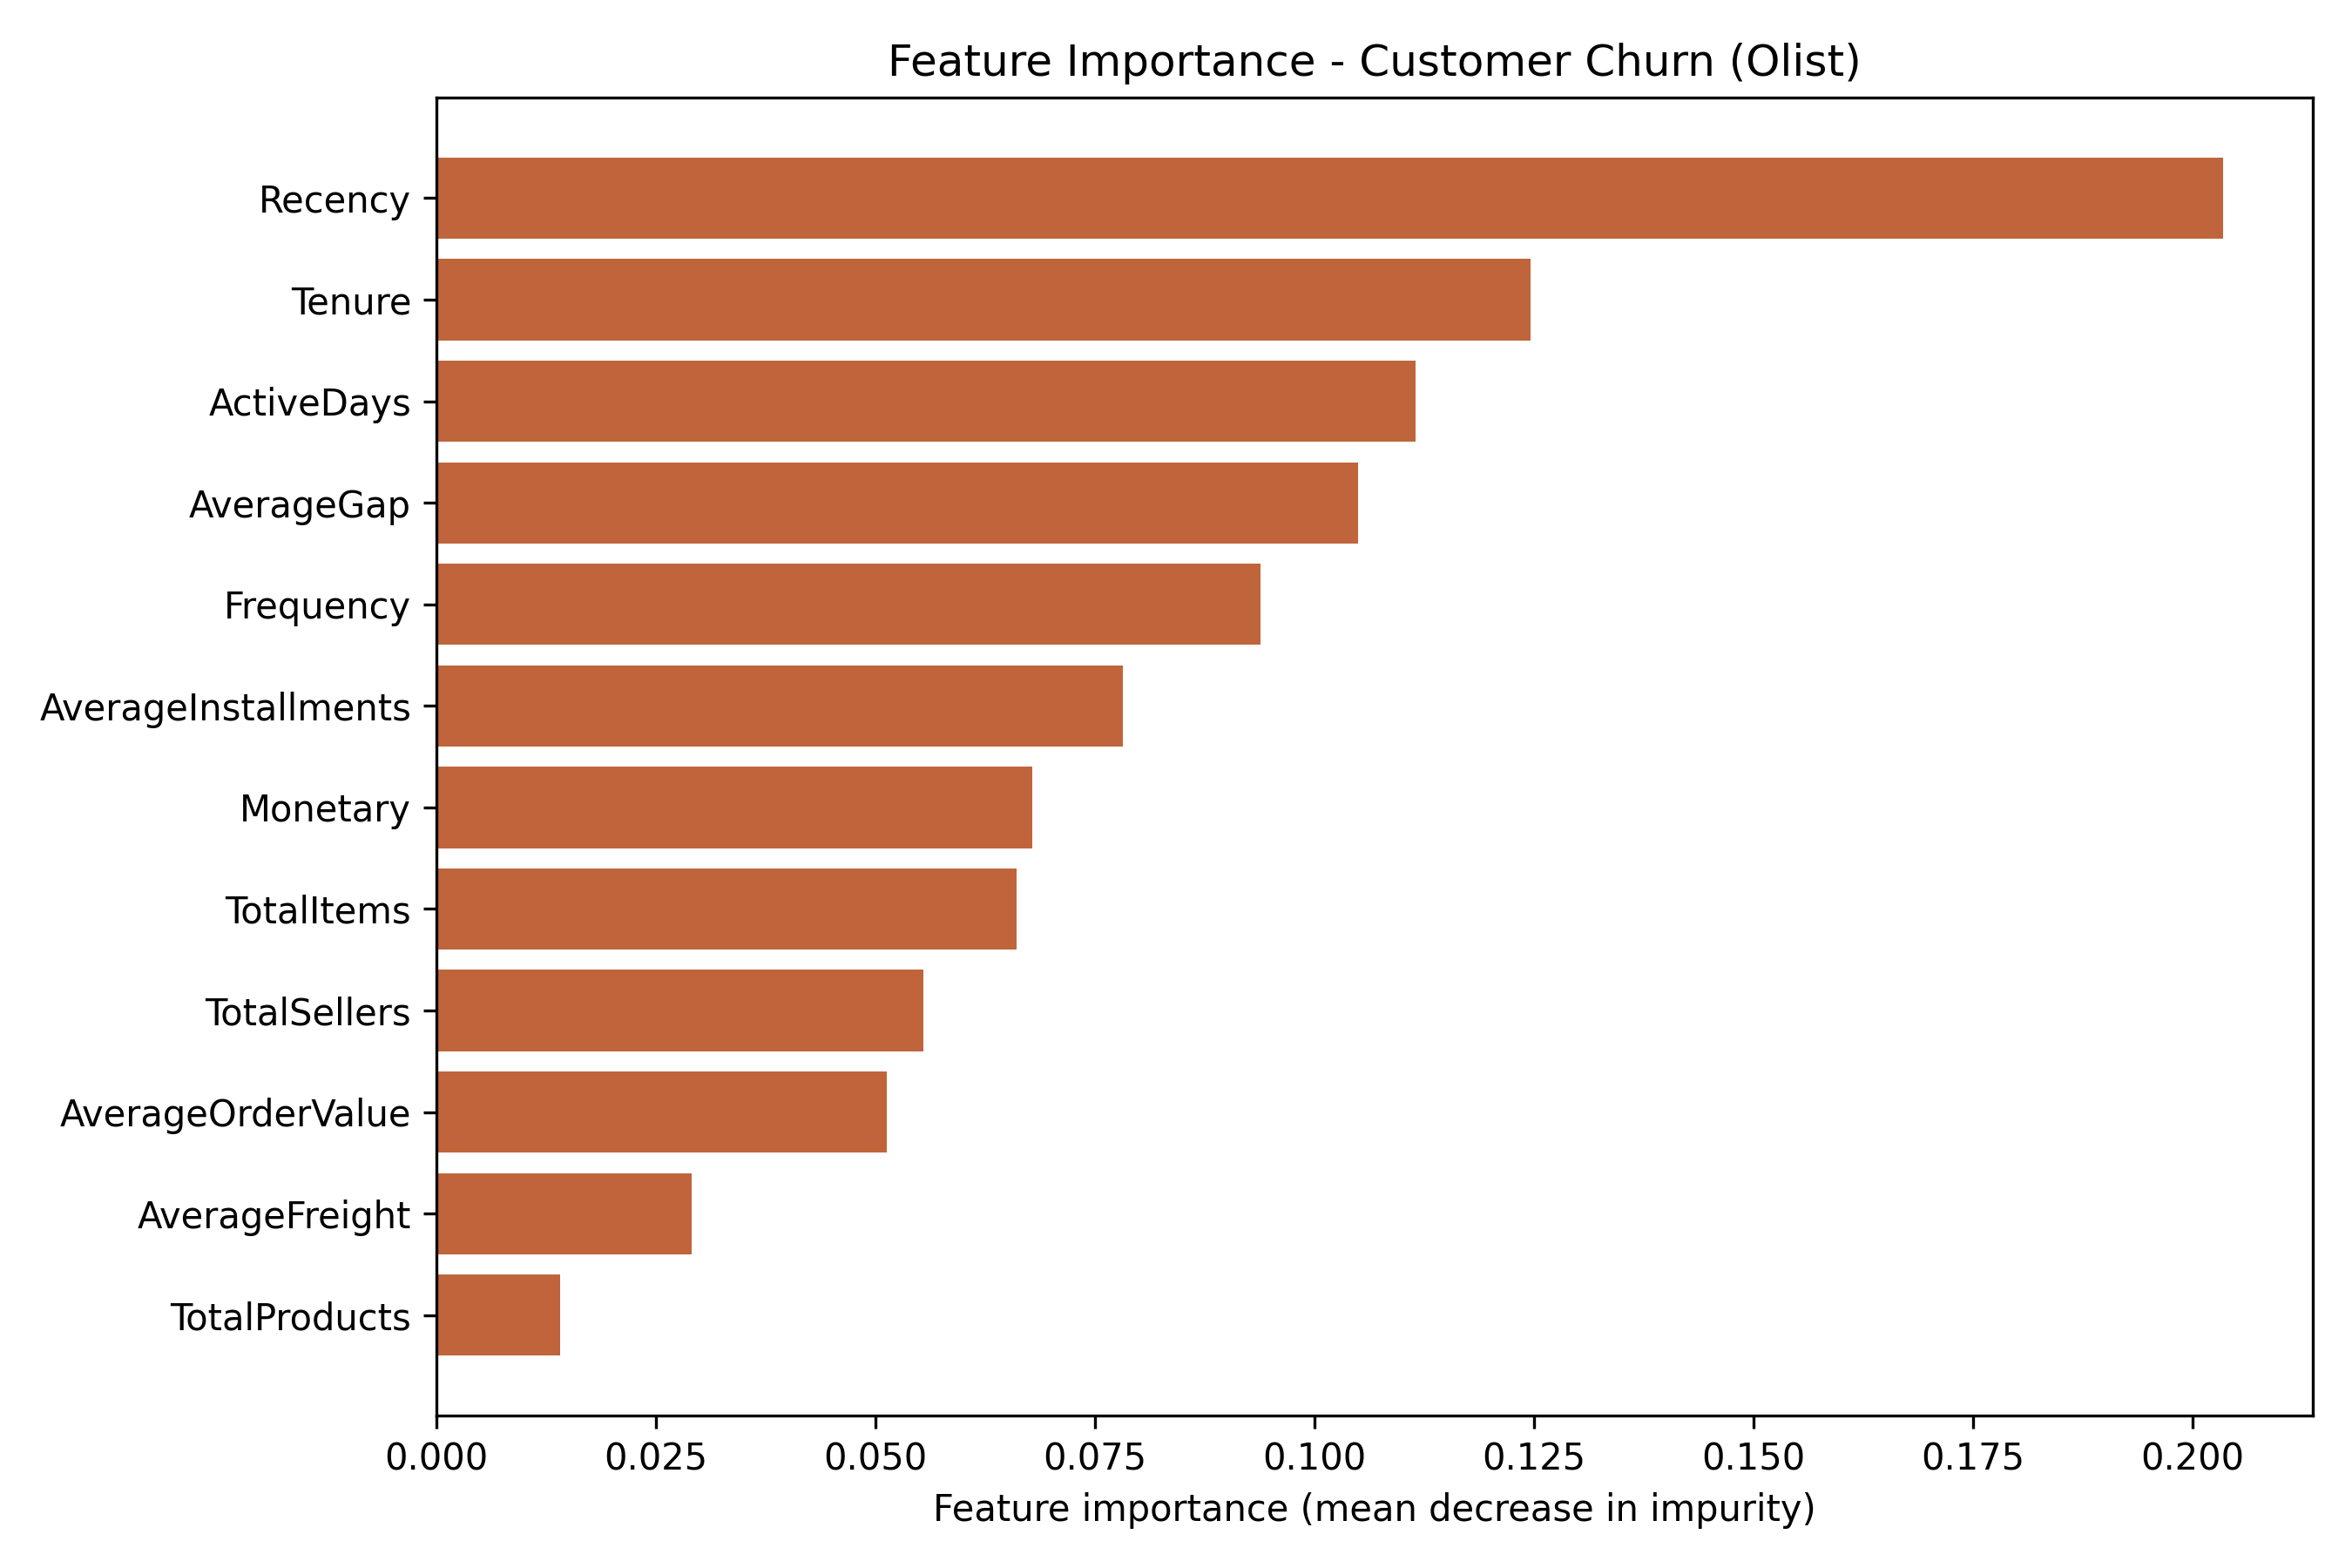

Values plotted in this chart, from the file beside it:
Feature, Importance
Recency, 0.2035
Tenure, 0.1246
ActiveDays, 0.1115
AverageGap, 0.1049
Frequency, 0.09379
AverageInstallments, 0.07813
Monetary, 0.06779
TotalItems, 0.06604
TotalSellers, 0.05538
AverageOrderValue, 0.05131
AverageFreight, 0.02907
TotalProducts, 0.01403
